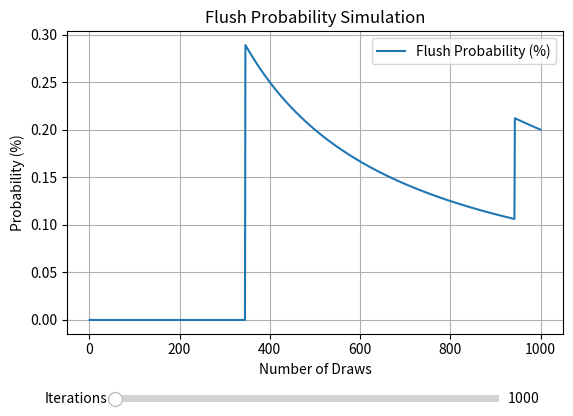

Write Python code to recreate this figure.
import random
import matplotlib.pyplot as plt
from matplotlib.widgets import Slider

# Card and Deck classes
class Card:
    RANKS = ["2", "3", "4", "5", "6", "7", "8", "9", "10", "J", "Q", "K", "A"]
    SUITS = ["♠️", "♥️", "♦️", "♣️"]

    def __init__(self, suit, rank):
        if rank not in self.RANKS:
            raise ValueError("Invalid Rank")
        if suit not in self.SUITS:
            raise ValueError("Invalid Suit")
        self._rank = rank
        self._suit = suit

    def __eq__(self, other):
        return self.rank == other.rank

    def __gt__(self, other):
        return self.RANKS.index(self.rank) > self.RANKS.index(other.rank)

    def __str__(self):
        return f"{self._rank}{self._suit}"

    def __repr__(self):
        return self.__str__()

    @property
    def suit(self):
        return self._suit

    @property
    def rank(self):
        return self._rank

class Deck:
    def __init__(self):
        self._deck = [Card(suit, rank) for suit in Card.SUITS for rank in Card.RANKS]

    def shuffle(self):
        random.shuffle(self._deck)

    def deal(self):
        return self._deck.pop(0)

# PokerHand with flush check
class PokerHand:
    def __init__(self, deck):
        self._cards = [deck.deal() for _ in range(5)]

    @property
    def cards(self):
        return self._cards

    @property
    def is_flush(self):
        suits = [card.suit for card in self.cards]
        return all(s == suits[0] for s in suits)

# Run simulation and plot
def run_simulation(num_iterations):
    flushes = 0
    x_vals = []
    y_vals = []

    for i in range(1, num_iterations + 1):
        deck = Deck()
        deck.shuffle()
        hand = PokerHand(deck)
        if hand.is_flush:
            flushes += 1
        probability = (flushes / i) * 100
        x_vals.append(i)
        y_vals.append(probability)

    line.set_xdata(x_vals)
    line.set_ydata(y_vals)
    ax.relim()
    ax.autoscale_view()
    fig.canvas.draw_idle()

    print(f"Final Flush Probability: {round(probability, 4)}%")

# Set up initial plot
fig, ax = plt.subplots()
plt.subplots_adjust(bottom=0.25)
line, = ax.plot([], [], label="Flush Probability (%)")
ax.set_xlabel("Number of Draws")
ax.set_ylabel("Probability (%)")
ax.set_title("Flush Probability Simulation")
ax.grid(True)
ax.legend()

# Slider setup
ax_slider = plt.axes([0.2, 0.1, 0.6, 0.03])
slider = Slider(ax_slider, "Iterations", 1000, 50000, valinit=1000, valstep=100)

def update(val):
    run_simulation(int(slider.val))

slider.on_changed(update)

# Initial simulation
run_simulation(1000)
plt.show()
